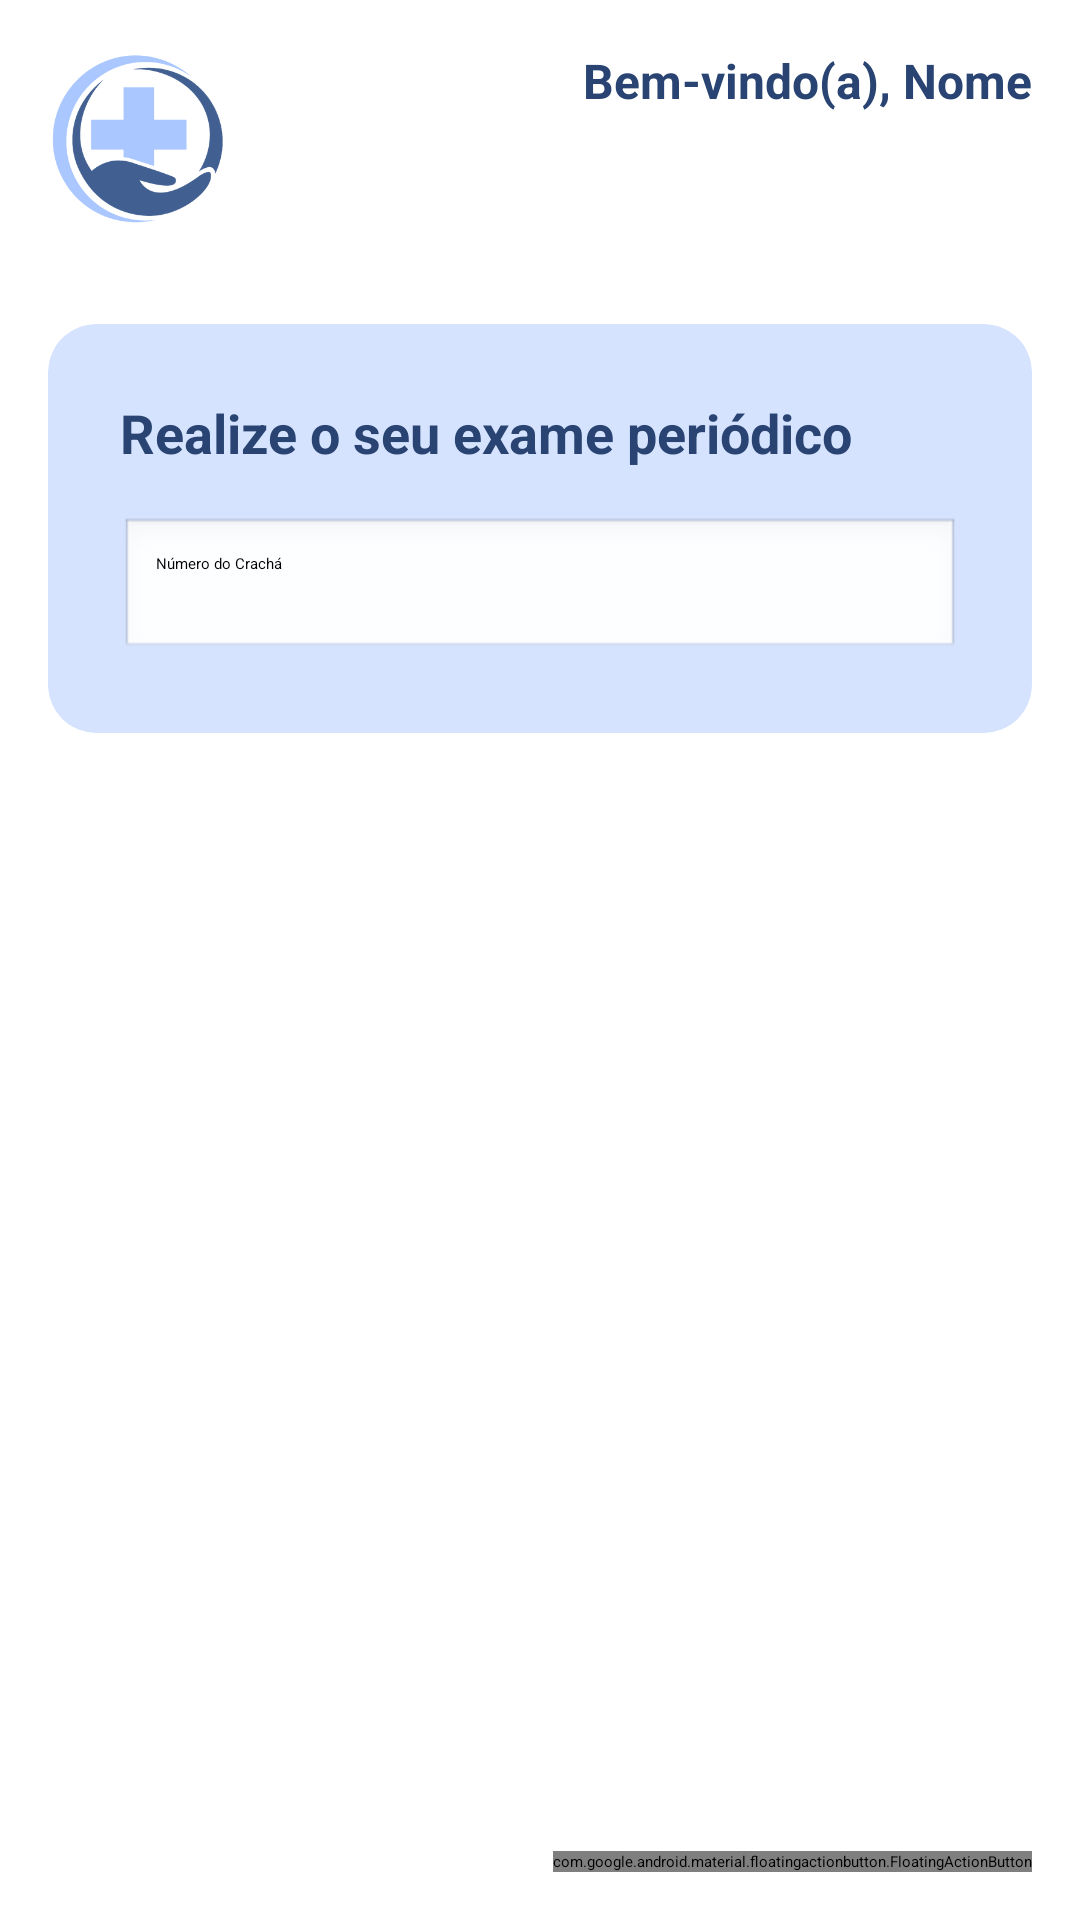

Layout XML and referenced resources for this Android screen:
<!-- AndroidManifest.xml: application theme ThemeOverlay.AppTheme.HighContrast -->
<!-- res/layout/fragment_second.xml -->
<?xml version="1.0" encoding="utf-8"?>
<androidx.constraintlayout.widget.ConstraintLayout xmlns:android="http://schemas.android.com/apk/res/android"
    xmlns:app="http://schemas.android.com/apk/res-auto"
    xmlns:tools="http://schemas.android.com/tools"
    android:layout_width="match_parent"
    android:layout_height="match_parent"
    android:background="@android:color/white"
    tools:context=".SecondFragment">

    <ImageView
        android:id="@+id/imageLogo"
        android:layout_width="60dp"
        android:layout_height="60dp"
        android:src="@drawable/logo"
        app:layout_constraintTop_toTopOf="parent"
        app:layout_constraintStart_toStartOf="parent"
        android:layout_marginTop="16dp"
        android:layout_marginStart="16dp" />

    <TextView
        android:id="@+id/txtNomeRegistrador"
        android:layout_width="wrap_content"
        android:layout_height="wrap_content"
        android:text="Bem-vindo(a), Nome"
        android:textSize="16sp"
        android:textColor="#294472"
        android:textStyle="bold"
        android:layout_marginTop="16dp"
        app:layout_constraintTop_toTopOf="parent"
        app:layout_constraintEnd_toEndOf="parent"
        android:layout_marginEnd="16dp" />

    <androidx.cardview.widget.CardView
        android:id="@+id/cardView"
        android:layout_width="0dp"
        android:layout_height="wrap_content"
        app:cardCornerRadius="16dp"
        app:cardElevation="6dp"
        app:layout_constraintTop_toBottomOf="@id/imageLogo"
        app:layout_constraintStart_toStartOf="parent"
        app:layout_constraintEnd_toEndOf="parent"
        android:layout_marginTop="32dp"
        android:layout_marginStart="16dp"
        android:layout_marginEnd="16dp"
        app:cardBackgroundColor="#D6E3FE">

        <LinearLayout
            android:layout_width="match_parent"
            android:layout_height="wrap_content"
            android:orientation="vertical"
            android:padding="24dp">

            <TextView
                android:id="@+id/textTitulo"
                android:layout_width="wrap_content"
                android:layout_height="wrap_content"
                android:text="Realize o seu exame periódico"
                android:textColor="#294472"
                android:textSize="18sp"
                android:textStyle="bold" />

            <EditText
                android:id="@+id/editCracha"
                android:layout_width="match_parent"
                android:layout_height="wrap_content"
                android:layout_marginTop="16dp"
                android:hint="Número do Crachá"
                android:inputType="number"
                android:background="@android:drawable/edit_text"
                android:padding="12dp" />
        </LinearLayout>
    </androidx.cardview.widget.CardView>

    <Button
        android:id="@+id/btnIniciar"
        android:layout_width="0dp"
        android:layout_height="wrap_content"
        android:text="Iniciar Atendimento"
        android:textColor="@android:color/white"
        android:backgroundTint="#294472"
        android:layout_marginTop="32dp"
        app:layout_constraintTop_toBottomOf="@id/cardView"
        app:layout_constraintStart_toStartOf="parent"
        app:layout_constraintEnd_toEndOf="parent"
        android:layout_marginStart="32dp"
        android:layout_marginEnd="32dp"
        android:padding="12dp" />

    <Button
        android:id="@+id/btnFinalizar"
        android:layout_width="0dp"
        android:layout_height="wrap_content"
        android:text="Finalizar Atendimento"
        android:textColor="@android:color/white"
        android:backgroundTint="#294472"
        android:layout_marginTop="16dp"
        app:layout_constraintTop_toBottomOf="@id/btnIniciar"
        app:layout_constraintStart_toStartOf="parent"
        app:layout_constraintEnd_toEndOf="parent"
        android:layout_marginStart="32dp"
        android:layout_marginEnd="32dp"
        android:padding="12dp" />

    <com.google.android.material.floatingactionbutton.FloatingActionButton
        android:id="@+id/fabLock"
        android:layout_width="wrap_content"
        android:layout_height="wrap_content"
        android:src="@android:drawable/ic_lock_idle_lock"
        app:layout_constraintBottom_toBottomOf="parent"
        app:layout_constraintEnd_toEndOf="parent"
        android:layout_margin="16dp"
        app:backgroundTint="#294472"
        android:contentDescription="Bloquear ou desbloquear atendimento" />


</androidx.constraintlayout.widget.ConstraintLayout>
<!-- resources referenced by this layout -->
<resources>
  <!-- drawable logo: png bitmap (drawable, 40675 bytes) -->
</resources>
